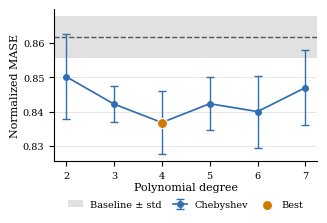
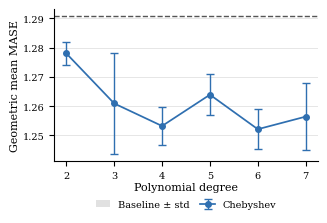

The script that saved these images, in order:
import matplotlib.pyplot as plt
import numpy as np


plt.rcParams.update(
    {
        "font.family": "serif",
        "font.size": 8,
        "axes.labelsize": 8,
        "axes.titlesize": 8,
        "legend.fontsize": 7,
        "xtick.labelsize": 7,
        "ytick.labelsize": 7,
        "pdf.fonttype": 42,
        "ps.fonttype": 42,
    }
)


def plot_degree_sweep(
    path_base,
    degrees,
    means,
    stds,
    baseline,
    baseline_std,
    ylabel,
    highlight_best=True,
):
    degrees = np.asarray(degrees)
    means = np.asarray(means)
    stds = np.asarray(stds)

    fig, ax = plt.subplots(figsize=(3.25, 2.45))
    ax.axhspan(
        baseline - baseline_std,
        baseline + baseline_std,
        color="#d8d8d8",
        alpha=0.75,
        linewidth=0,
        label="Baseline ± std",
    )
    ax.axhline(baseline, color="#555555", linestyle="--", linewidth=1.0)
    ax.errorbar(
        degrees,
        means,
        yerr=stds,
        fmt="o-",
        color="#2f6fb0",
        ecolor="#2f6fb0",
        elinewidth=1.0,
        capsize=3,
        markersize=4,
        linewidth=1.25,
        label="Chebyshev",
    )
    if highlight_best:
        best = int(np.argmin(means))
        ax.scatter(
            [degrees[best]],
            [means[best]],
            s=52,
            color="#d07a00",
            edgecolor="white",
            linewidth=0.8,
            zorder=4,
            label="Best",
        )
    ax.set_xlabel("Polynomial degree", labelpad=2)
    ax.set_ylabel(ylabel, labelpad=2)
    ax.set_xticks(degrees)
    ax.grid(axis="y", color="#e6e6e6", linewidth=0.7)
    ax.spines["top"].set_visible(False)
    ax.spines["right"].set_visible(False)
    handles, labels = ax.get_legend_handles_labels()
    order = [0, 2, 1] if highlight_best else [0, 1]
    ax.legend(
        [handles[i] for i in order],
        [labels[i] for i in order],
        frameon=False,
        loc="upper center",
        bbox_to_anchor=(0.5, -0.20),
        ncol=3,
        columnspacing=1.1,
        handlelength=1.5,
    )
    fig.subplots_adjust(left=0.17, right=0.98, top=0.96, bottom=0.34)
    fig.savefig(f"{path_base}.pdf", bbox_inches="tight")
    fig.savefig(f"{path_base}.png", dpi=300, bbox_inches="tight")
    plt.close(fig)


plot_degree_sweep(
    "degree_sweep_line",
    degrees=[2, 3, 4, 5, 6, 7],
    means=[0.8502, 0.8422, 0.8368, 0.8423, 0.8400, 0.8470],
    stds=[0.0125, 0.0053, 0.0092, 0.0078, 0.0105, 0.0110],
    baseline=0.8617,
    baseline_std=0.0062,
    ylabel="Normalized MASE",
)

plot_degree_sweep(
    "fev_degsweep",
    degrees=[2, 3, 4, 5, 6, 7],
    means=[1.2780, 1.2609, 1.2532, 1.2639, 1.2521, 1.2564],
    stds=[0.0039, 0.0173, 0.0064, 0.0069, 0.0068, 0.0114],
    baseline=1.2908,
    baseline_std=0.0,
    ylabel="Geometric mean MASE",
    highlight_best=False,
)
